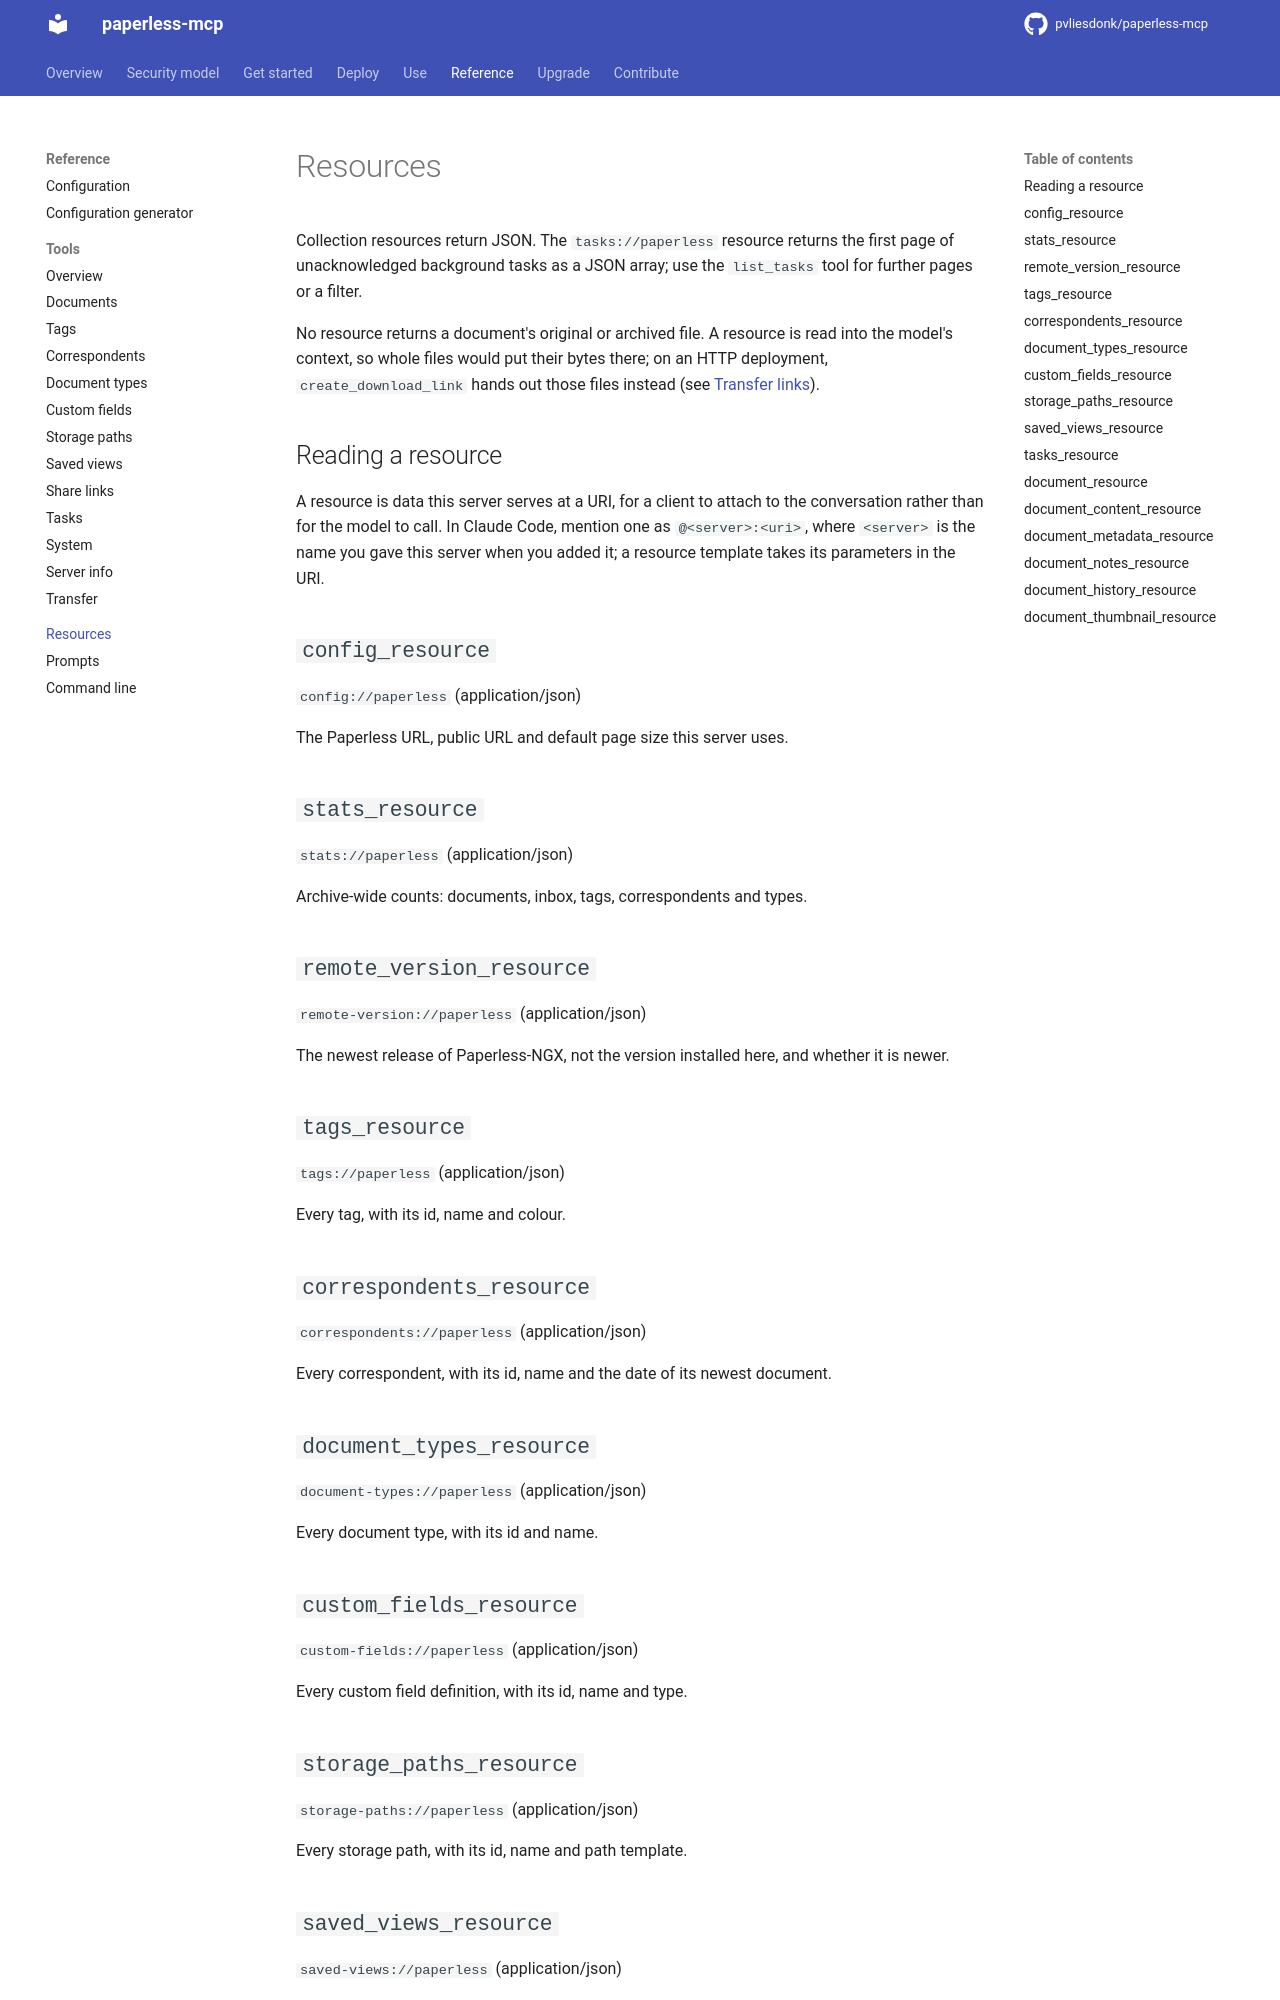

repository: pvliesdonk/paperless-mcp · page: unstable/reference/resources/index.html · generator: mkdocs

---
description: "The resources and resource templates this server serves."
kind: reference
---

<!-- generated by scripts/gen_reference.py; edit the docstrings, not this page -->

# Resources

<!-- DOMAIN-INTRO-START -->
<!-- A short orientation for this page; task guidance belongs under Use. Kept across regeneration. -->
Collection resources return JSON. The `tasks://paperless` resource returns the
first page of unacknowledged background tasks as a JSON array; use the
`list_tasks` tool for further pages or a filter.

No resource returns a document's original or archived file. A resource is read
into the model's context, so whole files would put their bytes there; on an
HTTP deployment, `create_download_link` hands out those files instead (see
[Transfer links](../deploy/transfer-links.md)).
<!-- DOMAIN-INTRO-END -->

## Reading a resource

A resource is data this server serves at a URI, for a client to attach to the conversation rather than for the model to call. In Claude Code, mention one as `@<server>:<uri>`, where `<server>` is the name you gave this server when you added it; a resource template takes its parameters in the URI.

## `config_resource`

`config://paperless` (application/json)

The Paperless URL, public URL and default page size this server uses.

## `stats_resource`

`stats://paperless` (application/json)

Archive-wide counts: documents, inbox, tags, correspondents and types.

## `remote_version_resource`

`remote-version://paperless` (application/json)

The newest release of Paperless-NGX, not the version installed here, and whether it is newer.

## `tags_resource`

`tags://paperless` (application/json)

Every tag, with its id, name and colour.

## `correspondents_resource`

`correspondents://paperless` (application/json)

Every correspondent, with its id, name and the date of its newest document.

## `document_types_resource`

`document-types://paperless` (application/json)

Every document type, with its id and name.
